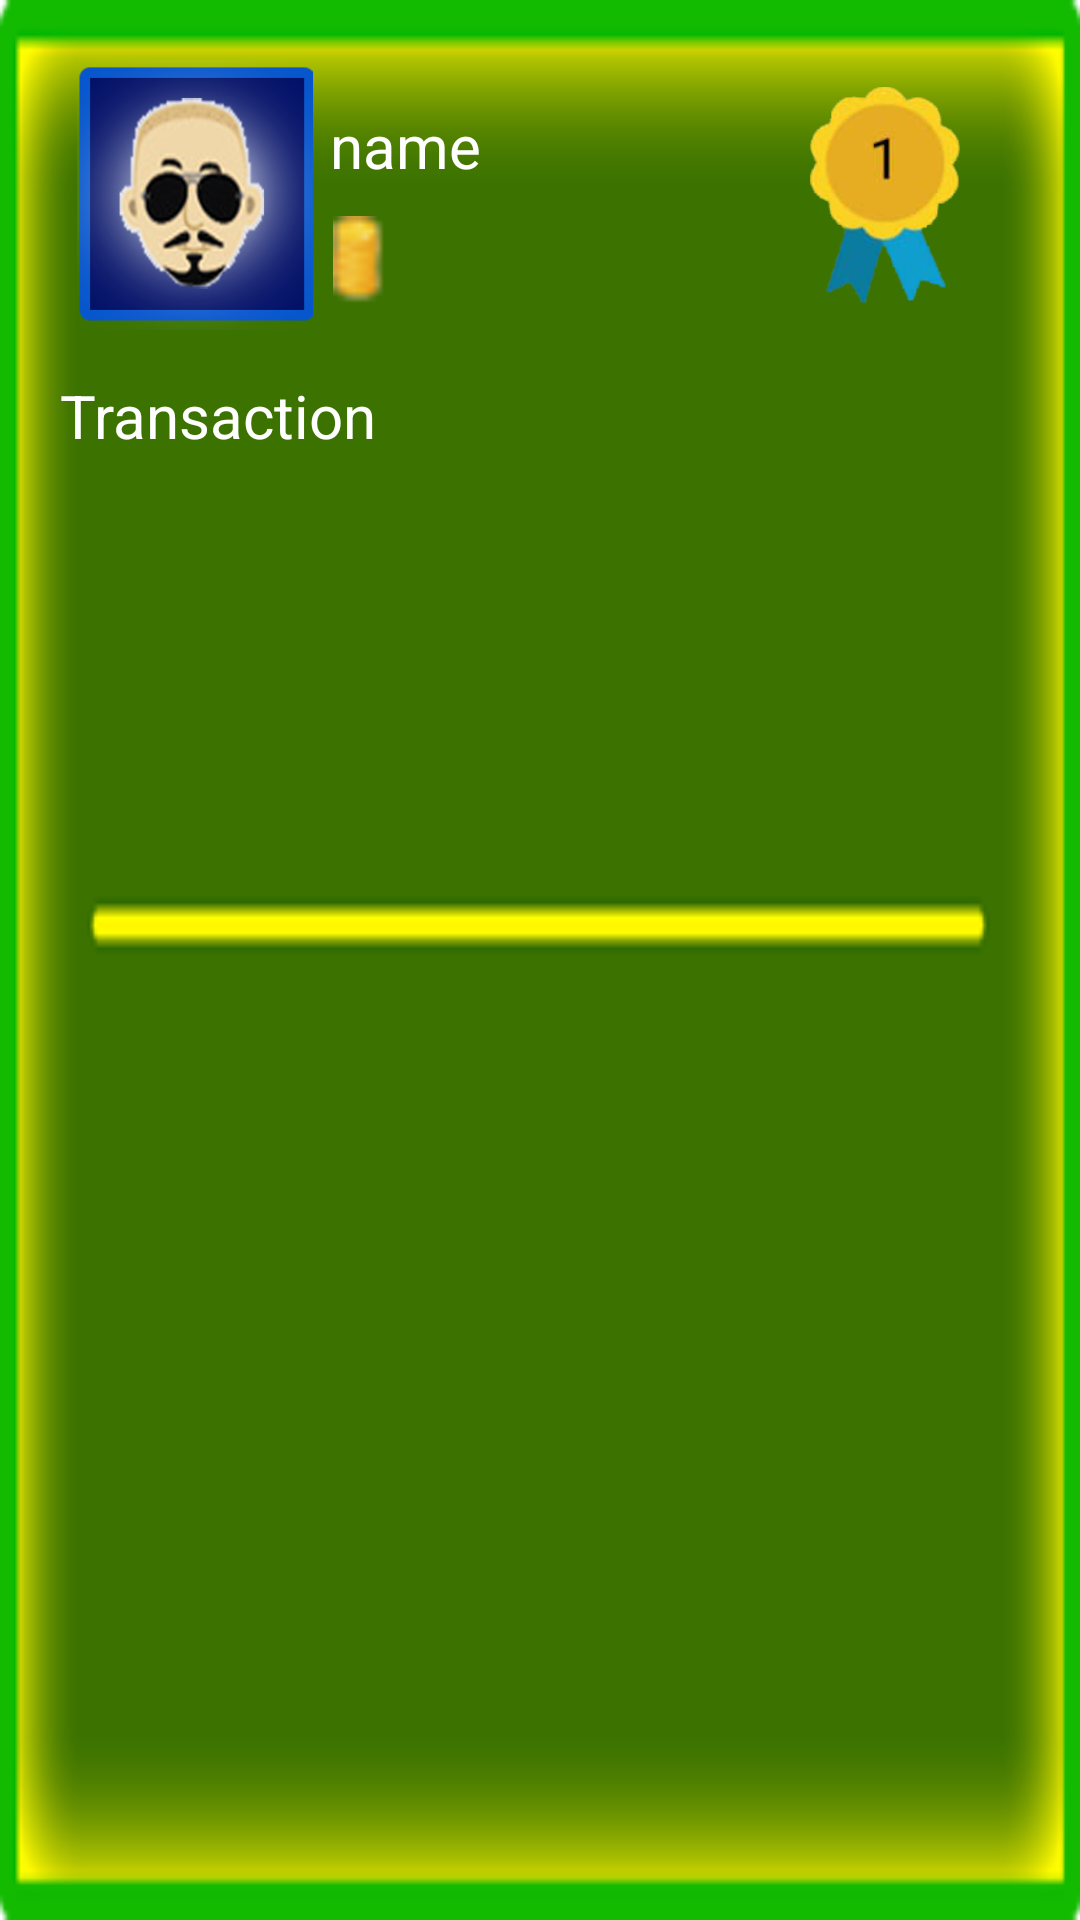

Produce the Android XML layout that renders to this screen, including the resource entries it uses.
<!-- AndroidManifest.xml: application theme Theme.Tambola -->
<!-- res/layout/layout_cheep.xml -->
<?xml version="1.0" encoding="utf-8"?>
<RelativeLayout
    xmlns:android="http://schemas.android.com/apk/res/android"
    android:layout_width="match_parent"
    android:background="@drawable/cheep"
    android:layoutDirection="ltr"
    android:layout_height="250dp">

    <ImageView
        android:id="@+id/imgprofcheep"
        android:layout_width="90dp"
        android:layout_height="90dp"
        android:layout_alignParentLeft="true"
        android:layout_alignParentTop="true"
        android:layout_marginTop="20dp"
        android:layout_marginLeft="20dp"
        android:src="@drawable/a2"
        />

    <TextView
        android:id="@+id/txtnamecheep"
        android:layout_width="wrap_content"
        android:layout_height="wrap_content"
        android:layout_toRightOf="@+id/imgprofcheep"
        android:layout_marginTop="35dp"
        android:textSize="20dp"

        android:textColor="#fff"
        android:text="name"/>

    <ImageView
        android:id="@+id/sececheep"
        android:layout_width="20dp"
        android:layout_height="30dp"
        android:layout_below="@+id/txtnamecheep"
        android:layout_toRightOf="@+id/imgprofcheep"
       android:layout_marginTop="10dp"
        android:src="@drawable/sece"/>


    <TextView
        android:id="@+id/txtnumbersece"
        android:layout_width="wrap_content"
        android:layout_height="wrap_content"
        android:layout_toRightOf="@+id/sececheep"
        android:layout_below="@+id/txtnamecheep"
        android:layout_marginTop="10dp"
        android:textColor="#fff"
        android:textSize="20dp"
       />


    <ImageView
        android:layout_width="50dp"
        android:layout_height="90dp"
        android:src="@drawable/medal"
        android:layout_alignParentRight="true"
        android:layout_marginRight="40dp"
        android:layout_marginTop="20dp"/>

    <TextView
        android:id="@+id/tranaction"
        android:layout_width="wrap_content"
        android:layout_height="wrap_content"
        android:layout_below="@+id/imgprofcheep"
        android:textColor="#fff"
        android:textSize="20dp"
        android:layout_alignParentLeft="true"
        android:layout_marginTop="15dp"
        android:layout_marginLeft="20dp"
        android:text="Transaction"/>
    <androidx.recyclerview.widget.RecyclerView
        android:id="@+id/recycheep"
        android:layout_width="match_parent"
        android:layout_height="100dp"
        android:layout_below="@+id/tranaction"
        android:layout_marginLeft="4dp"
        android:layout_marginRight="4dp"
        android:layout_marginTop="5dp"/>

</RelativeLayout>
<!-- resources referenced by this layout -->
<resources>
  <!-- drawable a2: png bitmap (drawable-v24, 54354 bytes) -->
  <!-- drawable cheep: png bitmap (drawable-v24, 4210 bytes) -->
  <!-- drawable medal: png bitmap (drawable-v24, 21807 bytes) -->
  <!-- drawable sece: png bitmap (drawable-v24, 1444 bytes) -->
  <style name="Theme.Tambola" parent="Theme.MaterialComponents.DayNight.NoActionBar">
          
          <item name="colorPrimary">@color/purple_500</item>
          <item name="colorPrimaryVariant">@color/purple_700</item>
          <item name="colorOnPrimary">@color/white</item>
          
          <item name="colorSecondary">@color/teal_200</item>
          <item name="colorSecondaryVariant">@color/teal_700</item>
          <item name="colorOnSecondary">@color/black</item>
          
          <item name="android:statusBarColor" tools:targetApi="l">?attr/colorPrimaryVariant</item>
          
      </style>
  <color name="purple_500">#004191</color>
  <color name="purple_700">#FF3700B3</color>
  <color name="white">#FFFFFFFF</color>
  <color name="teal_200">#FF03DAC5</color>
  <color name="teal_700">#FF018786</color>
  <color name="black">#FF000000</color>
</resources>
